Run: headless pygame with SDL's dummy video driver; simulated clock (each Clock.tick advances the game by its frame time, no real sleeping); random seed 0; keys injected as events and as key.get_pressed() state; no mouse input.
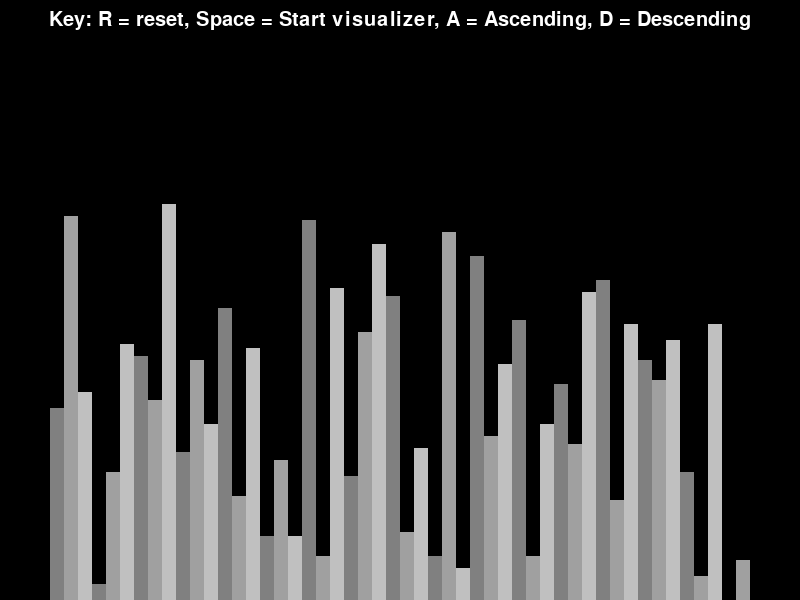
Frame 1 of 4 · flips 1–60 · no input
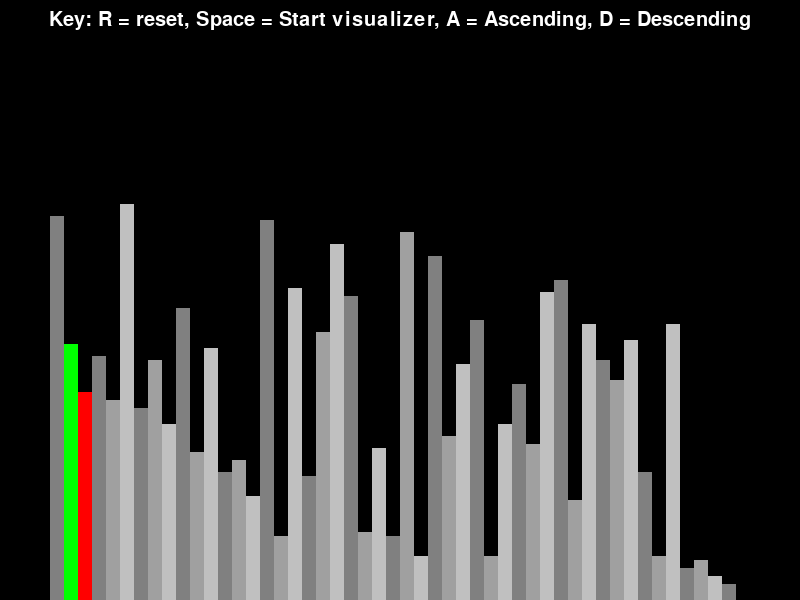
Frame 2 of 4 · flips 61–180 · tapped SPACE, RETURN · held RIGHT (→), D
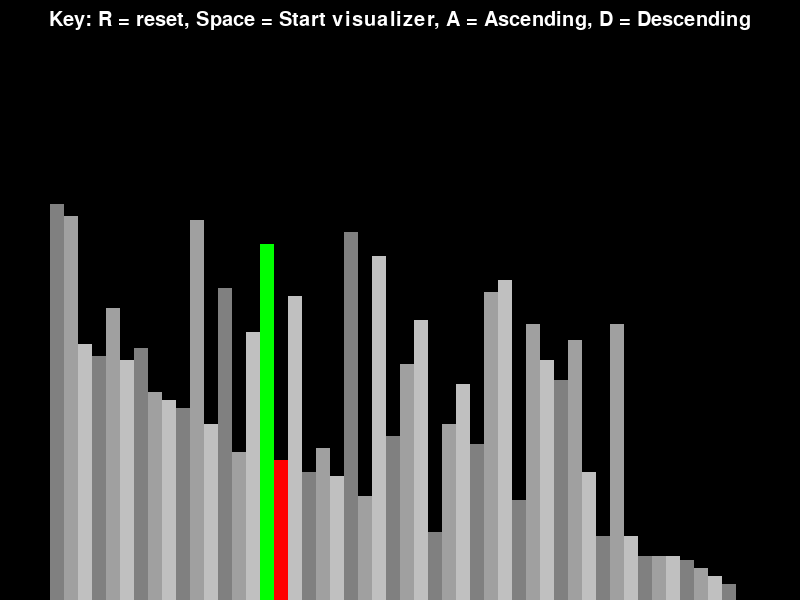
Frame 3 of 4 · flips 181–300 · held DOWN (↓), S
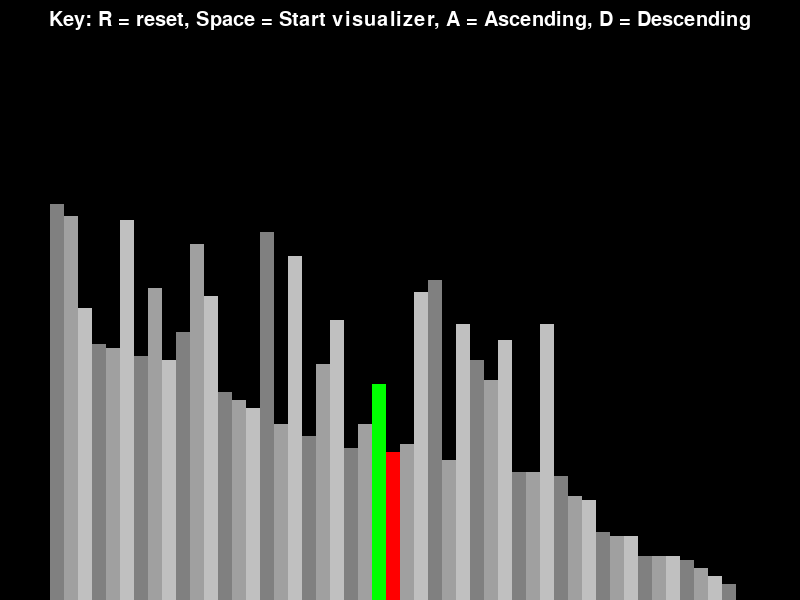
Frame 4 of 4 · flips 301–420 · held LEFT (←), A, UP (↑), W

The pygame program that drew these frames:

import math
import pygame
import random
pygame.init()

class GUIVisualInfo:
    # variables for colours
    Black = 0, 0, 0
    White = 255, 255 , 255
    Green = 0, 255, 0
    Blue = 0, 0, 255
    Red = 255, 0, 0
    BackgroundColor = Black

    Gradient = [
        (128, 128, 128),
        (160, 160, 160),
        (192, 192, 192)
    ]

    # variable for font and GUI sizes
    Font = pygame.font.SysFont('Arial', 30)
    BFont = pygame.font.SysFont('Arial', 40)
    Margin = 100
    TopBorder = 150


    def __init__(self, width, height, lst):
        self.width = width
        self.height = height

        self.window = pygame.display.set_mode((width, height))
        pygame.display.set_caption("Algorithm visualizer")
        self.setList(lst)

    # setting list and creating GUI objects to visualize data
    def setList(self, lst):
        self.lst = lst
        self.minVal = min(lst)
        self.maxVal = max(lst)

        self.DataBlockWidth = round((self.width - self.Margin) / len(lst))
        self.DataBlockHeight = math.floor((self.height - self.TopBorder) / (self.maxVal - self.minVal))
        self.initializeX = self.Margin // 2


def draw(drawInfo):
    drawInfo.window.fill(drawInfo.BackgroundColor)

    controls = drawInfo.Font.render("Key: R = reset, Space = Start visualizer, A = Ascending, D = Descending", 1, drawInfo.White)
    drawInfo.window.blit(controls, (drawInfo.width/2 - controls.get_width()/2, 10))

    drawList(drawInfo)
    pygame.display.update()

def drawList(drawInfo, colourPositions={}, clearBG=False):
    lst = drawInfo.lst

    if clearBG:
        clearRect = (drawInfo.Margin//2, drawInfo.TopBorder,
         drawInfo.width - drawInfo.Margin, drawInfo.height - drawInfo.TopBorder)
        pygame.draw.rect(drawInfo.window, drawInfo.BackgroundColor, clearRect)

    for i, val in enumerate(lst):
        x = drawInfo.initializeX + i * drawInfo.DataBlockWidth
        y = drawInfo.height - (val - drawInfo.minVal) * drawInfo.DataBlockHeight

        colour = drawInfo.Gradient[i % 3]

        if i in colourPositions:
            colour = colourPositions[i]

        pygame.draw.rect(drawInfo.window, colour, (x, y, drawInfo.DataBlockWidth, drawInfo.height))

    if clearBG:
        pygame.display.update()

def GenerateStartingData(n, minVal, maxVal):
    lst = []

    for _ in range (n):
        val = random.randint(minVal, maxVal)
        lst.append(val)

    return lst

def bubbleSort(drawInfo, ascending = True):
    lst = drawInfo.lst

    for i in range(len(lst) - 1):
        for j in range(len(lst) - 1 - i):
            num1 = lst[j]
            num2 = lst[j + 1]

            if (num1 > num2 and ascending) or (num1 < num2 and not ascending):
                lst[j], lst[j + 1] = lst[j + 1], lst[j]
                drawList(drawInfo, {j: drawInfo.Green, j + 1: drawInfo.Red}, True)
                yield True

    return lst

def main():
    active = True
    clock = pygame.time.Clock()

    n = 50
    minVal = 0
    maxVal = 100

    lst = GenerateStartingData(n, minVal, maxVal)
    GUI = GUIVisualInfo(800, 600, lst)
    sorting = False
    ascending = True

    sortingAlgorithm = bubbleSort
    sortingAlgorithmName = "bubble Sort"
    sortingAlgorithmGenerator = None

    while active:
        #clock.tick(60)

        if sorting:
            try:
                next(sortingAlgorithmGenerator)
            except StopIteration:
                sorting = False
        else:
            draw(GUI)

        for event in pygame.event.get():
            if event.type == pygame.QUIT:
                active = False

            if event.type != pygame.KEYDOWN:
                continue
            if event.key == pygame.K_r:
                lst = GenerateStartingData(n, minVal, maxVal)
                GUI.setList(lst)
                sorting = False
            elif event.key == pygame.K_SPACE and sorting == False:
                sorting = True
                sortingAlgorithmGenerator = sortingAlgorithm(GUI, ascending)
            elif event.key == pygame.K_a and not sorting:
                ascending = True
            elif event.key == pygame.K_d and not sorting:
                ascending = False
    pygame.quit

if __name__ == '__main__':
    main()
